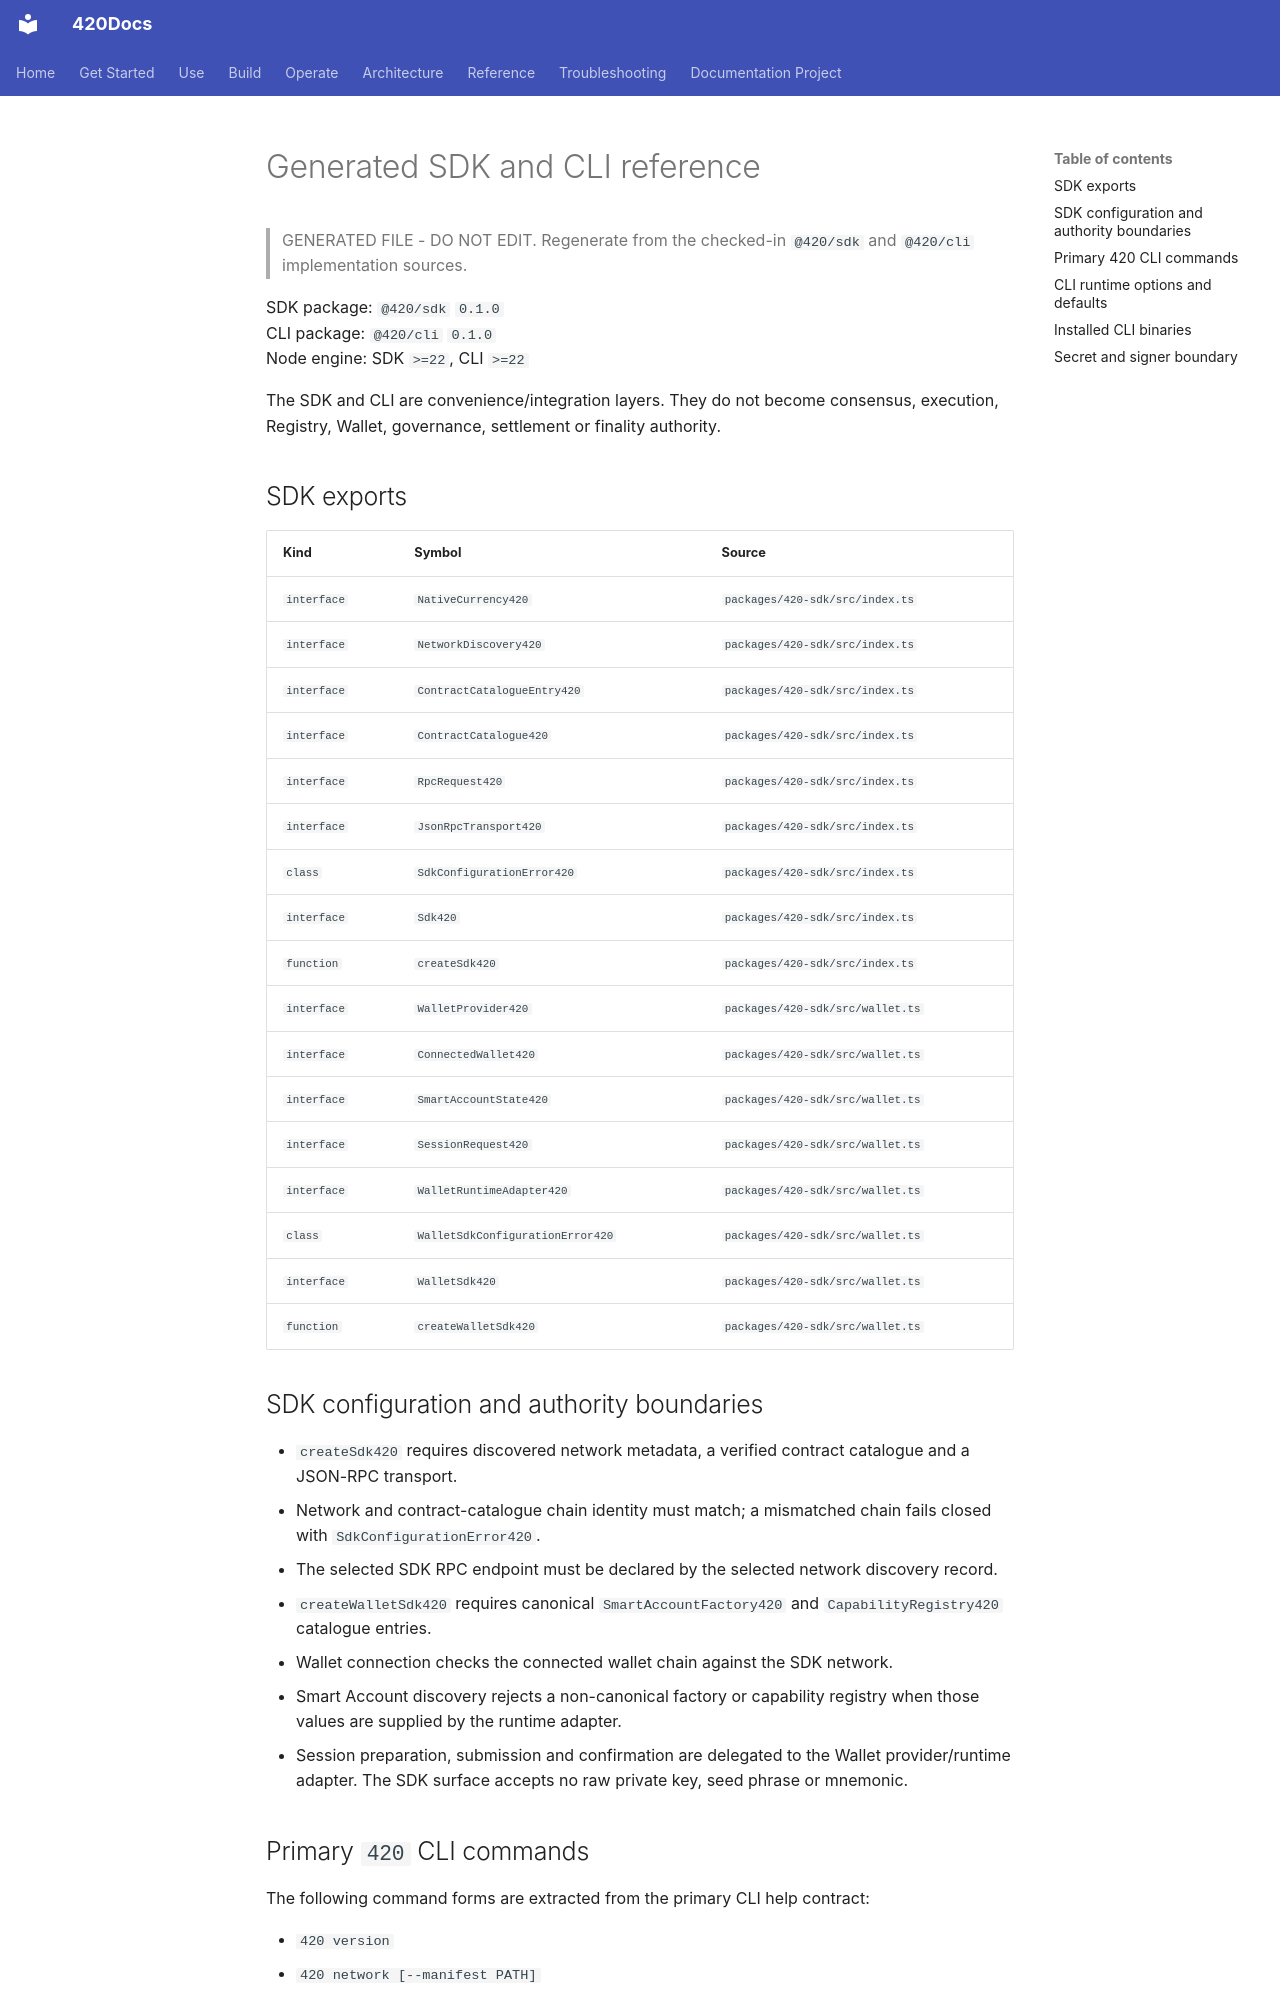

repository: abvhiael/420-integrated-v0.1 · page: reference/generated/sdk-cli/index.html · generator: mkdocs

---
title: Generated SDK and CLI reference
audience:
  - developer
category: reference
status: generated
version: current
---

# Generated SDK and CLI reference

> GENERATED FILE - DO NOT EDIT. Regenerate from the checked-in `@420/sdk` and `@420/cli` implementation sources.

SDK package: `@420/sdk` `0.1.0`  
CLI package: `@420/cli` `0.1.0`  
Node engine: SDK `>=22`, CLI `>=22`

The SDK and CLI are convenience/integration layers. They do not become consensus, execution, Registry, Wallet, governance, settlement or finality authority.

## SDK exports

| Kind | Symbol | Source |
| --- | --- | --- |
| `interface` | `NativeCurrency420` | `packages/420-sdk/src/index.ts` |
| `interface` | `NetworkDiscovery420` | `packages/420-sdk/src/index.ts` |
| `interface` | `ContractCatalogueEntry420` | `packages/420-sdk/src/index.ts` |
| `interface` | `ContractCatalogue420` | `packages/420-sdk/src/index.ts` |
| `interface` | `RpcRequest420` | `packages/420-sdk/src/index.ts` |
| `interface` | `JsonRpcTransport420` | `packages/420-sdk/src/index.ts` |
| `class` | `SdkConfigurationError420` | `packages/420-sdk/src/index.ts` |
| `interface` | `Sdk420` | `packages/420-sdk/src/index.ts` |
| `function` | `createSdk420` | `packages/420-sdk/src/index.ts` |
| `interface` | `WalletProvider420` | `packages/420-sdk/src/wallet.ts` |
| `interface` | `ConnectedWallet420` | `packages/420-sdk/src/wallet.ts` |
| `interface` | `SmartAccountState420` | `packages/420-sdk/src/wallet.ts` |
| `interface` | `SessionRequest420` | `packages/420-sdk/src/wallet.ts` |
| `interface` | `WalletRuntimeAdapter420` | `packages/420-sdk/src/wallet.ts` |
| `class` | `WalletSdkConfigurationError420` | `packages/420-sdk/src/wallet.ts` |
| `interface` | `WalletSdk420` | `packages/420-sdk/src/wallet.ts` |
| `function` | `createWalletSdk420` | `packages/420-sdk/src/wallet.ts` |

## SDK configuration and authority boundaries

- `createSdk420` requires discovered network metadata, a verified contract catalogue and a JSON-RPC transport.
- Network and contract-catalogue chain identity must match; a mismatched chain fails closed with `SdkConfigurationError420`.
- The selected SDK RPC endpoint must be declared by the selected network discovery record.
- `createWalletSdk420` requires canonical `SmartAccountFactory420` and `CapabilityRegistry420` catalogue entries.
- Wallet connection checks the connected wallet chain against the SDK network.
- Smart Account discovery rejects a non-canonical factory or capability registry when those values are supplied by the runtime adapter.
- Session preparation, submission and confirmation are delegated to the Wallet provider/runtime adapter. The SDK surface accepts no raw private key, seed phrase or mnemonic.
